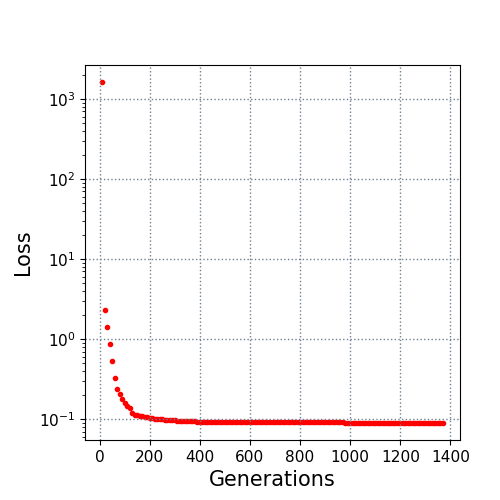

Values plotted in this chart, from the file beside it:
10.0, 1620.443874
20.0, 2.301
30.0, 1.43
40.0, 0.8772
50.0, 0.5274
60.0, 0.3265
70.0, 0.2384
80.0, 0.2057
90.0, 0.1806
100.0, 0.1594
110.0, 0.1481
120.0, 0.138
130.0, 0.1199
140.0, 0.1137
150.0, 0.1122
160.0, 0.1113
170.0, 0.1088
180.0, 0.1078
190.0, 0.106
200.0, 0.1048
210.0, 0.1036
220.0, 0.1021
230.0, 0.1008
240.0, 0.1002
250.0, 0.09958
260.0, 0.09916
270.0, 0.09871
280.0, 0.0982
290.0, 0.09753
300.0, 0.09691
310.0, 0.09601
320.0, 0.09597
330.0, 0.09577
340.0, 0.0952
350.0, 0.09509
360.0, 0.09479
370.0, 0.09441
380.0, 0.09405
390.0, 0.09378
400.0, 0.09364
410.0, 0.09339
420.0, 0.09339
430.0, 0.09331
440.0, 0.09305
450.0, 0.09305
460.0, 0.09304
470.0, 0.09303
480.0, 0.09303
490.0, 0.09291
500.0, 0.09276
510.0, 0.09276
520.0, 0.09276
530.0, 0.09276
540.0, 0.09272
550.0, 0.09252
560.0, 0.0925
570.0, 0.0925
580.0, 0.09216
590.0, 0.09216
600.0, 0.09216
610.0, 0.09216
... 76 more rows
